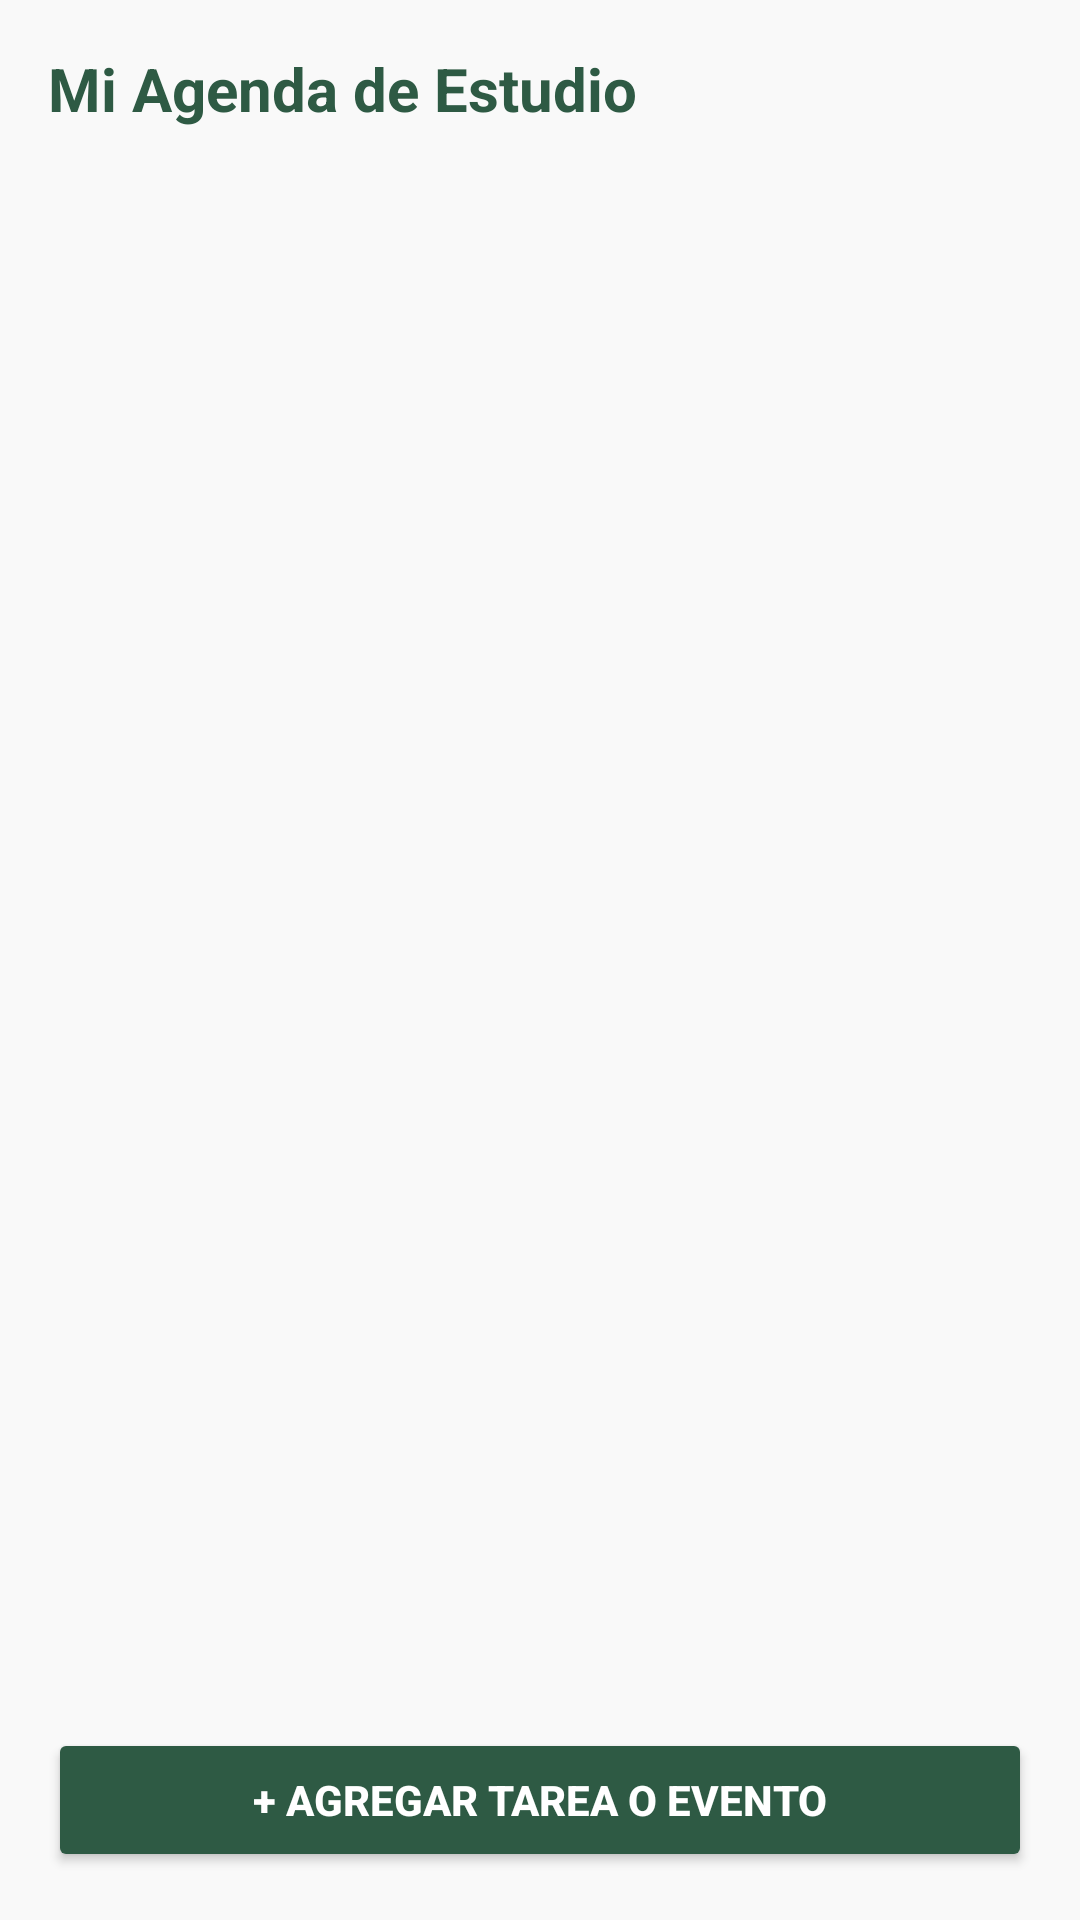

Here is an Android app screen rendered from its layout file. Give the layout XML and the strings, colors and styles it references.
<!-- AndroidManifest.xml: application theme Theme.FutureNovaEPT -->
<!-- res/layout/activity_agenda.xml -->
<?xml version="1.0" encoding="utf-8"?>
<RelativeLayout xmlns:android="http://schemas.android.com/apk/res/android"
    android:layout_width="match_parent"
    android:layout_height="match_parent"
    android:background="#F9F9F9"
    android:padding="16dp">

    <TextView
        android:id="@+id/tvHeaderAgenda"
        android:layout_width="wrap_content"
        android:layout_height="wrap_content"
        android:text="Mi Agenda de Estudio"
        android:textSize="20sp"
        android:textStyle="bold"
        android:textColor="#2E5A44"
        android:layout_marginBottom="16dp"/>

    <androidx.recyclerview.widget.RecyclerView
        android:id="@+id/recyclerAgenda"
        android:layout_width="match_parent"
        android:layout_height="match_parent"
        android:layout_below="@id/tvHeaderAgenda"
        android:layout_above="@id/btnAgregarAgenda"
        android:layout_marginBottom="16dp"
        android:scrollbars="none"/>

    <Button
        android:id="@+id/btnAgregarAgenda"
        android:layout_width="match_parent"
        android:layout_height="wrap_content"
        android:layout_alignParentBottom="true"
        android:text="+ Agregar Tarea o Evento"
        android:backgroundTint="#2E5A44"
        android:textColor="@android:color/white"
        android:textStyle="bold"
        android:padding="12dp"/>

</RelativeLayout>
<!-- resources referenced by this layout -->
<resources>
  <style name="Theme.FutureNovaEPT" parent="Theme.MaterialComponents.DayNight.NoActionBar">
          
          <item name="colorPrimary">@color/purple_500</item>
          <item name="colorPrimaryVariant">@color/purple_700</item>
          <item name="colorOnPrimary">@color/white</item>
          
          <item name="colorSecondary">@color/teal_200</item>
          <item name="colorSecondaryVariant">@color/teal_700</item>
          <item name="colorOnSecondary">@color/black</item>
          
          <item name="android:statusBarColor">?attr/colorPrimaryVariant</item>
          
      </style>
  <color name="purple_500">#FF6200EE</color>
  <color name="purple_700">#FF3700B3</color>
  <color name="white">#FFFFFF</color>
  <color name="teal_200">#FF03DAC5</color>
  <color name="teal_700">#FF018786</color>
  <color name="black">#000000</color>
</resources>
